The GitHub repository NickStrauch13/SingNET contains a labelled image folder "costa_rica" with 5 categories: broad-billed motmot, great tinamou, green ibis, white-breasted wood wren, yellow-throated toucan. Examples follow, each with its label.

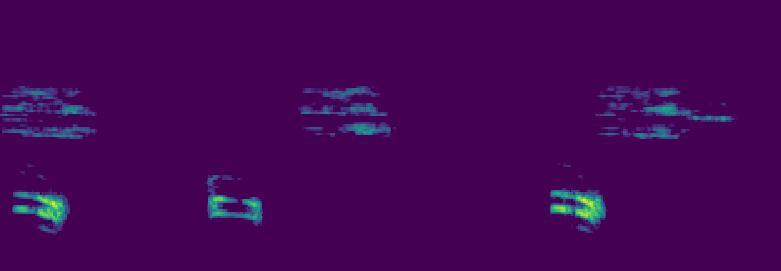
Label: broad-billed motmot

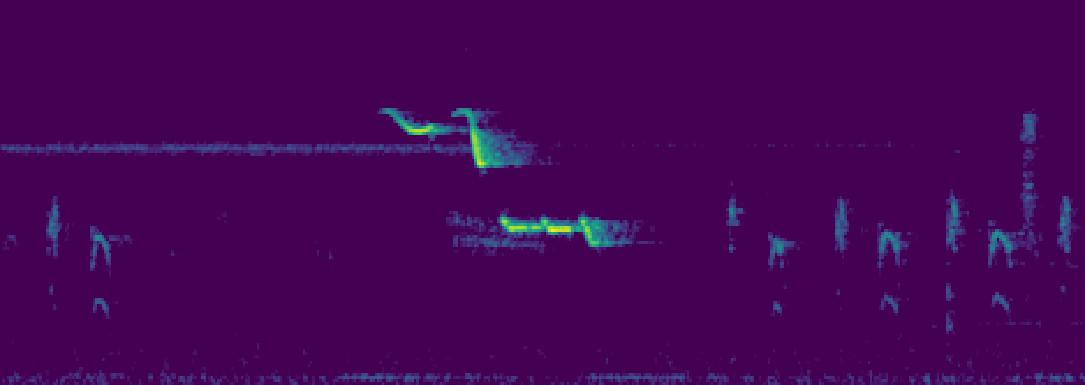
Label: white-breasted wood wren

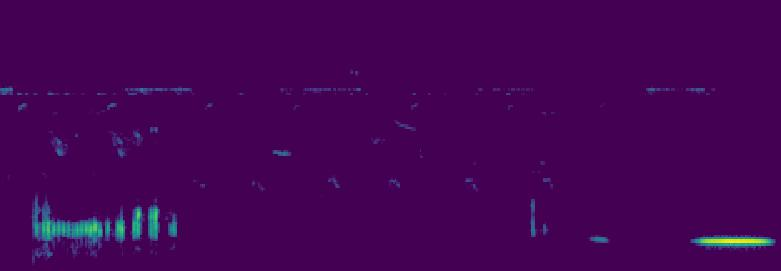
Label: green ibis

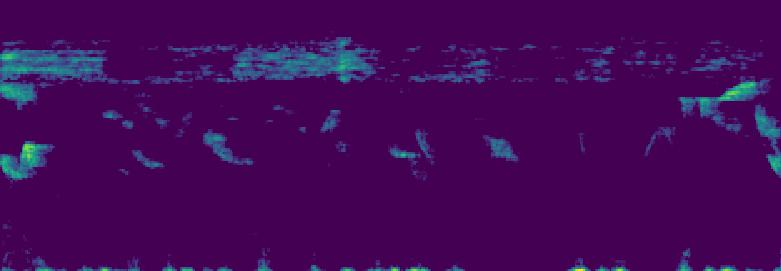
Label: white-breasted wood wren

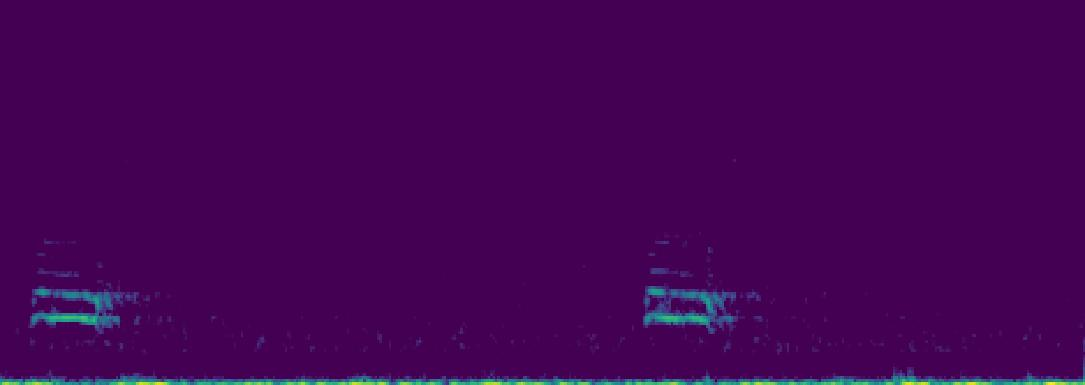
Label: broad-billed motmot

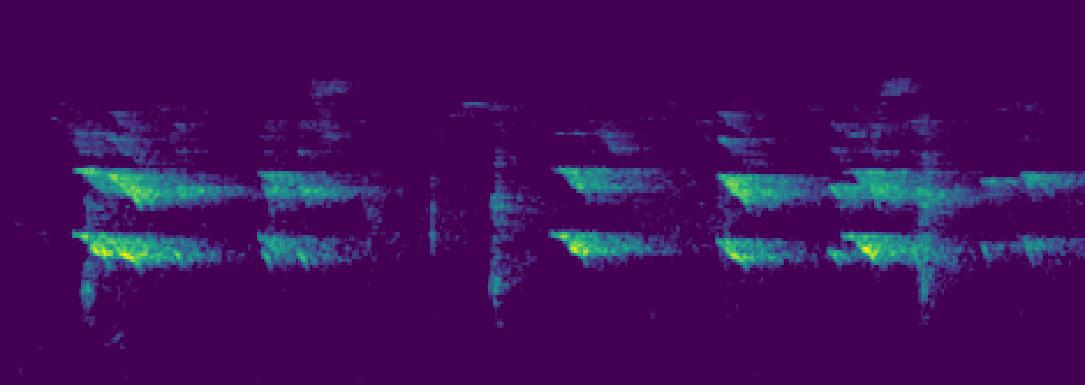
Label: yellow-throated toucan
